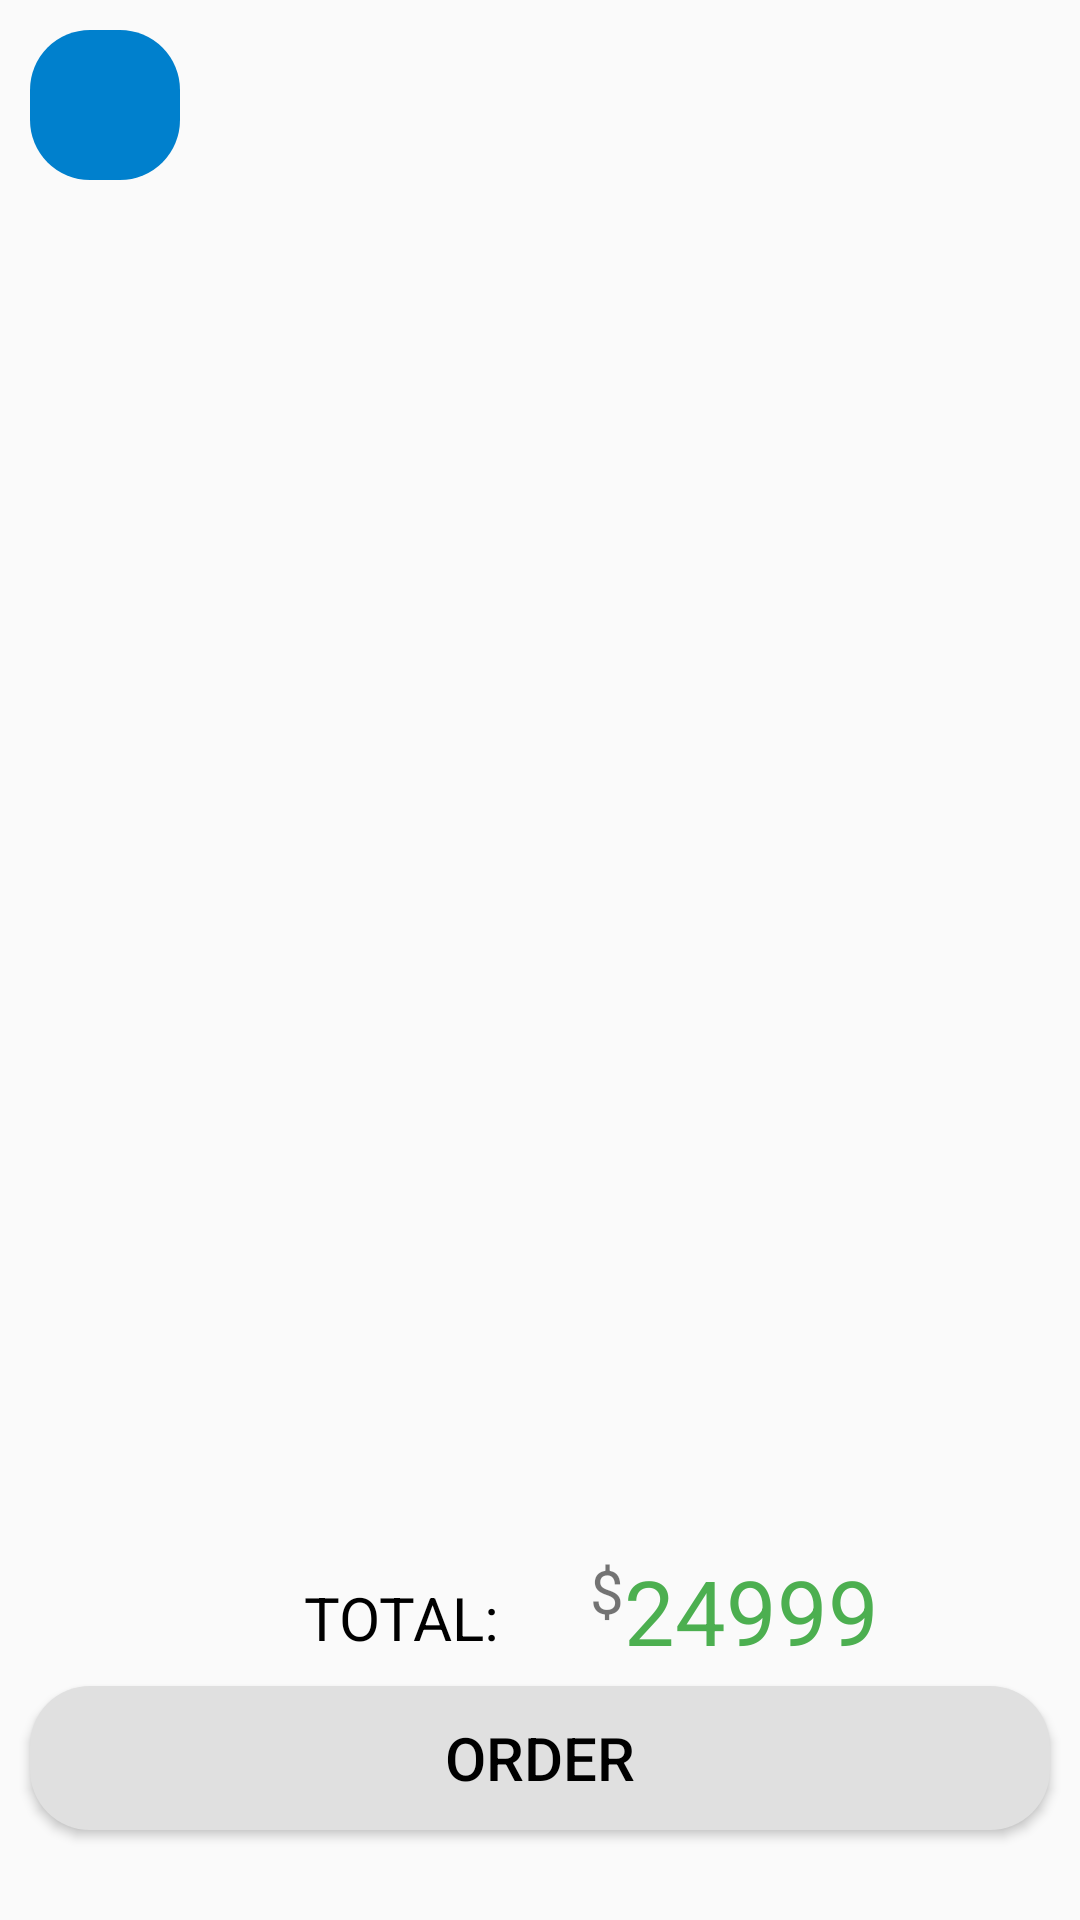

Layout XML and referenced resources for this Android screen:
<!-- AndroidManifest.xml: application theme Theme.ECOMMERCE_APPETICARET_MOBIL_UYGULAMASI_KOTLIN -->
<!-- res/layout/activity_cart.xml -->
<?xml version="1.0" encoding="utf-8"?>
<androidx.constraintlayout.widget.ConstraintLayout xmlns:android="http://schemas.android.com/apk/res/android"
    xmlns:app="http://schemas.android.com/apk/res-auto"
    xmlns:tools="http://schemas.android.com/tools"
    android:layout_width="match_parent"
    android:layout_height="match_parent"
    tools:context=".CartActivity">

    <ScrollView
        android:layout_width="match_parent"
        android:layout_height="match_parent">

        <LinearLayout
            android:layout_width="match_parent"
            android:layout_height="wrap_content"
            android:orientation="vertical">

            <ImageView
                android:id="@+id/button2"
                android:layout_width="50dp"
                android:layout_height="50dp"
                android:layout_marginStart="10dp"
                android:layout_marginTop="10dp"
                android:background="@drawable/loginbtnstyle"
                android:padding="10dp"
                android:text="Button"
                app:srcCompat="@drawable/arrow_back" />

            <androidx.recyclerview.widget.RecyclerView
                android:id="@+id/cartRecycler"
                android:layout_width="match_parent"
                android:layout_height="match_parent"
                android:layout_marginStart="10dp"
                android:layout_marginTop="10dp"
                android:layout_marginEnd="10dp" />

        </LinearLayout>
    </ScrollView>

    <LinearLayout
        android:id="@+id/linearLayout5"
        android:layout_width="wrap_content"
        android:layout_height="wrap_content"
        android:orientation="horizontal"
        app:layout_constraintBottom_toTopOf="@+id/orderBtn"
        app:layout_constraintEnd_toEndOf="parent"
        app:layout_constraintHorizontal_bias="0.602"
        app:layout_constraintStart_toStartOf="parent">

        <TextView
            android:id="@+id/textView17"
            android:layout_width="wrap_content"
            android:layout_height="wrap_content"
            android:layout_gravity="center"
            android:layout_marginEnd="30dp"
            android:text="TOTAL:"
            android:textColor="#000000"
            android:textSize="20sp" />

        <TextView
            android:id="@+id/textView16"
            android:layout_width="wrap_content"
            android:layout_height="wrap_content"
            android:text="$"
            android:textSize="20sp" />

        <TextView
            android:id="@+id/totalFee"
            android:layout_width="wrap_content"
            android:layout_height="wrap_content"
            android:layout_gravity="center_horizontal"
            android:layout_marginBottom="5dp"
            android:gravity="center"
            android:text="24999"
            android:textColor="#4CAF50"
            android:textSize="30sp" />

    </LinearLayout>

    <Button
        android:id="@+id/orderBtn"
        android:layout_width="0dp"
        android:layout_height="wrap_content"
        android:layout_marginStart="10dp"
        android:layout_marginEnd="10dp"
        android:layout_marginBottom="30dp"
        android:background="@drawable/edittextbackground"
        android:elevation="10dp"
        android:text="Order"
        android:textColor="@color/black"
        android:textSize="20sp"
        android:textStyle="normal"
        app:layout_constraintBottom_toBottomOf="parent"
        app:layout_constraintEnd_toEndOf="parent"
        app:layout_constraintStart_toStartOf="parent" />

</androidx.constraintlayout.widget.ConstraintLayout>
<!-- resources referenced by this layout -->
<resources>
  <!-- drawable edittextbackground (drawable) -->
  <?xml version="1.0" encoding="utf-8"?>
  <shape xmlns:android="http://schemas.android.com/apk/res/android"
      android:shape="rectangle">
      <solid android:color="#E0E0E0"></solid>
      <corners android:radius="20dp"></corners>
  </shape>
  <!-- drawable loginbtnstyle (drawable) -->
  <?xml version="1.0" encoding="utf-8"?>
  <shape xmlns:android="http://schemas.android.com/apk/res/android"
      android:shape="rectangle">
      <solid android:color="#0080cd" />
      <corners android:radius="20dp" />
  </shape>
  <style name="Theme.ECOMMERCE_APPETICARET_MOBIL_UYGULAMASI_KOTLIN" parent="Theme.MaterialComponents.DayNight.NoActionBar.Bridge">
          
          <item name="colorPrimary">@color/purple_500</item>
          <item name="colorPrimaryVariant">@color/black</item>
          <item name="colorOnPrimary">@color/black</item>
          
          <item name="colorSecondary">@color/teal_200</item>
          <item name="colorSecondaryVariant">@color/teal_700</item>
          <item name="colorOnSecondary">@color/black</item>
          
          <item name="android:statusBarColor">?attr/colorPrimaryVariant</item>
          <item name="android:navigationBarColor">#000000</item>
          
      </style>
  <!-- not gathered from this repository: default colours our renderer supplied (Android Studio template values) -->
  <color name="purple_500">#FF6200EE</color>
  <color name="teal_200">#FF03DAC5</color>
  <color name="teal_700">#FF018786</color>
  <color name="black">#FF000000</color>
</resources>
